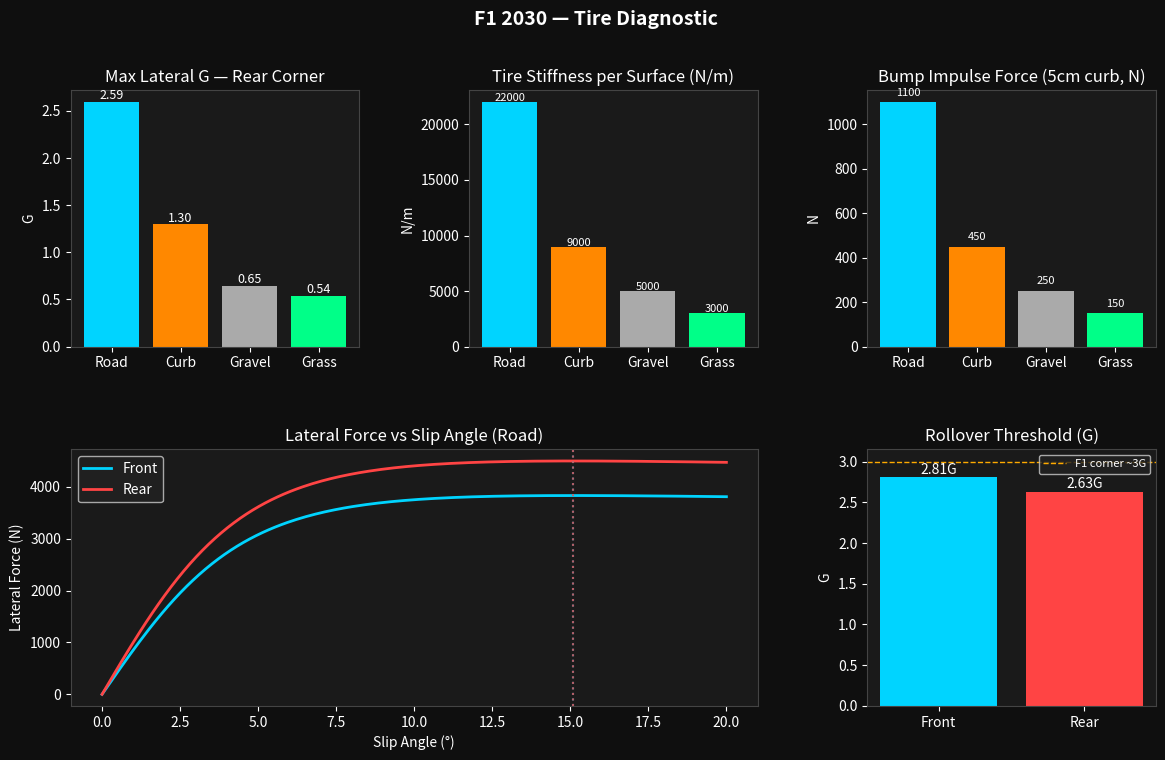

Python code for this plot:
#!/usr/bin/env python3
"""
analyze_tires.py — F1 2030 Physics Diagnostics
===============================================
Analyzes tire lateral/longitudinal force capacity, sensitivity to surface
stiffness (Road vs Curb), slip angle behavior and rollover susceptibility.

Uses real parameters from f1_2026_car.tscn by default.

Usage:
    python analyze_tires.py
    python analyze_tires.py --curb-stiffness 12000

Dependencies: numpy, matplotlib
"""

import argparse
import sys
import numpy as np

if sys.stdout.encoding.lower() != 'utf-8':
    sys.stdout.reconfigure(encoding='utf-8')
import matplotlib.pyplot as plt
import matplotlib.gridspec as gridspec

# ─────────────────────────────────────────────────────────────────────────────
# DEFAULT CONFIG — from f1_2026_car.tscn
# ─────────────────────────────────────────────────────────────────────────────
DEFAULT = dict(
    vehicle_mass               = 708.0,
    front_weight_distribution  = 0.46,
    center_of_gravity_height   = 0.28,    # m
    front_track_width          = 1.573,   # m
    rear_track_width           = 1.473,   # m
    wheelbase                  = 3.24,    # m

    # Tire geometry
    front_tire_radius          = 0.370,   # m
    rear_tire_radius           = 0.370,   # m
    front_tire_width_mm        = 245.0,   # mm
    rear_tire_width_mm         = 365.0,   # mm
    contact_patch              = 0.22,    # m (GEVP param)
    front_wheel_mass           = 6.0,     # kg
    rear_wheel_mass            = 7.5,     # kg

    # Surface stiffnesses (N/m)
    tire_stiffness_road        = 22000.0,
    tire_stiffness_curb        = 9000.0,

    # Friction coefficients
    coef_friction_road         = 2.4,
    coef_friction_curb         = 1.2,
    coef_friction_gravel       = 0.6,
    coef_friction_grass        = 0.5,

    braking_grip_multiplier    = 1.15,

    # Suspension
    front_spring_length        = 0.15,
    rear_spring_length         = 0.20,
    front_resting_ratio        = 0.50,
    rear_resting_ratio         = 0.25,
)

G = 9.81


def analyze(cfg: dict) -> dict:
    m  = cfg["vehicle_mass"]
    fd = cfg["front_weight_distribution"]

    W_front_axle  = m * G * fd
    W_rear_axle   = m * G * (1.0 - fd)
    W_front_corner = W_front_axle / 2.0
    W_rear_corner  = W_rear_axle  / 2.0

    # ── Maximum lateral force per corner (Fy_max = μ * Fz) ──────────────
    def lat_force(Fz, mu): return mu * Fz
    def long_force(Fz, mu, brake_mult): return mu * brake_mult * Fz

    surfaces = {
        "Road":   (cfg["coef_friction_road"],   cfg["tire_stiffness_road"]),
        "Curb":   (cfg["coef_friction_curb"],   cfg["tire_stiffness_curb"]),
        "Gravel": (cfg["coef_friction_gravel"],  5000.0),
        "Grass":  (cfg["coef_friction_grass"],   3000.0),
    }

    surface_results = {}
    for surf, (mu, k_tire) in surfaces.items():
        Fy_front = lat_force(W_front_corner, mu)
        Fy_rear  = lat_force(W_rear_corner,  mu)
        Flong_front = long_force(W_front_corner, mu, cfg["braking_grip_multiplier"])
        Flong_rear  = long_force(W_rear_corner,  mu, cfg["braking_grip_multiplier"])

        # Max lateral G before sliding
        max_lat_g_front = Fy_front / (m * G / 4.0)
        max_lat_g_rear  = Fy_rear  / (m * G / 4.0)

        # Tire stiffness impulse on a 5cm bump (curb step)
        bump_height = 0.05   # m (typical curb)
        impulse_force = k_tire * bump_height  # N (simplified spring model)

        surface_results[surf] = dict(
            mu=mu, k_tire=k_tire,
            Fy_front=Fy_front, Fy_rear=Fy_rear,
            Flong_front=Flong_front, Flong_rear=Flong_rear,
            max_lat_g_front=max_lat_g_front,
            max_lat_g_rear=max_lat_g_rear,
            impulse_force=impulse_force,
        )

    # ── Slip angle model (simplified Pacejka-like) ────────────────────────
    # F_y = μ * Fz * sin(C * arctan(B * α)) — simplified version
    alpha_deg = np.linspace(0, 20, 200)
    alpha_rad = np.deg2rad(alpha_deg)

    B, C = 10.0, 1.3   # stiffness factor, shape factor (typical F1)
    Fy_front_slip = cfg["coef_friction_road"] * W_front_corner * np.sin(C * np.arctan(B * alpha_rad))
    Fy_rear_slip  = cfg["coef_friction_road"] * W_rear_corner  * np.sin(C * np.arctan(B * alpha_rad))

    peak_alpha_front = alpha_deg[np.argmax(Fy_front_slip)]
    peak_alpha_rear  = alpha_deg[np.argmax(Fy_rear_slip)]

    # ── Rollover sensitivity (track width / 2 / CG height) ────────────────
    rollover_g_front = (cfg["front_track_width"] / 2.0) / cfg["center_of_gravity_height"]
    rollover_g_rear  = (cfg["rear_track_width"]  / 2.0) / cfg["center_of_gravity_height"]

    # ── Curb stiffness ratio (Road vs Curb — sharp drop means instability) ──
    stiffness_drop_ratio = cfg["tire_stiffness_curb"] / cfg["tire_stiffness_road"]

    return dict(
        W_front_corner=W_front_corner, W_rear_corner=W_rear_corner,
        surface_results=surface_results,
        alpha_deg=alpha_deg,
        Fy_front_slip=Fy_front_slip, Fy_rear_slip=Fy_rear_slip,
        peak_alpha_front=peak_alpha_front, peak_alpha_rear=peak_alpha_rear,
        rollover_g_front=rollover_g_front, rollover_g_rear=rollover_g_rear,
        stiffness_drop_ratio=stiffness_drop_ratio,
    )


def print_report(cfg: dict, r: dict):
    print("\n" + "="*60)
    print("  F1 2030 — TIRE DIAGNOSTIC REPORT")
    print("="*60)

    print(f"\n⚖️  CORNER LOADS")
    print(f"   Front corner   : {r['W_front_corner']:.1f} N")
    print(f"   Rear corner    : {r['W_rear_corner']:.1f} N")

    print(f"\n🏁 SURFACE GRIP & LATERAL FORCE CAPACITY")
    print(f"   {'Surface':<10} {'μ':<8} {'k_tire N/m':<14} {'Fy_R (N)':<12} {'Max Lat G':<12} {'Curb Impulse (5cm)'}")
    print(f"   {'-'*70}")
    for surf, d in r["surface_results"].items():
        print(f"   {surf:<10} {d['mu']:<8.1f} {d['k_tire']:<14.0f} {d['Fy_rear']:<12.0f} {d['max_lat_g_rear']:<12.2f} {d['impulse_force']:.0f} N")

    print(f"\n📐 SLIP ANGLE PEAKS (Road surface)")
    print(f"   Front peak grip at: {r['peak_alpha_front']:.1f}°")
    print(f"   Rear  peak grip at: {r['peak_alpha_rear']:.1f}°")

    print(f"\n🔄 ROLLOVER THRESHOLD")
    print(f"   Front          : {r['rollover_g_front']:.2f} G")
    print(f"   Rear           : {r['rollover_g_rear']:.2f} G")

    ratio = r["stiffness_drop_ratio"]
    print(f"\n⚠️  STIFFNESS DROP Road→Curb : {ratio:.2f}x")
    if ratio < 0.50:
        print(f"   ⚠️  Very sharp stiffness change — tires will feel a sudden 'drop' on curbs, causing rear bounce")
    else:
        print(f"   ✅  Stiffness transition is reasonable")
    print()


def plot_results(cfg: dict, r: dict):
    fig = plt.figure(figsize=(14, 8), facecolor="#0f0f0f")
    fig.suptitle("F1 2030 — Tire Diagnostic", color="white", fontsize=14, fontweight="bold")
    gs = gridspec.GridSpec(2, 3, figure=fig, hspace=0.4, wspace=0.38)
    text_kw = dict(color="white")

    surfaces = list(r["surface_results"].keys())
    lat_g_rear  = [r["surface_results"][s]["max_lat_g_rear"]  for s in surfaces]
    impulses    = [r["surface_results"][s]["impulse_force"]    for s in surfaces]
    k_tires     = [r["surface_results"][s]["k_tire"]           for s in surfaces]
    colors = ["#00d4ff", "#ff8800", "#aaaaaa", "#00ff88"]

    # 1) Max lateral G per surface
    ax1 = fig.add_subplot(gs[0, 0])
    ax1.set_facecolor("#1a1a1a")
    bars = ax1.bar(surfaces, lat_g_rear, color=colors)
    ax1.set_title("Max Lateral G — Rear Corner", **text_kw)
    ax1.set_ylabel("G", **text_kw)
    ax1.tick_params(colors="white"); ax1.spines[:].set_color("#444")
    for bar, v in zip(bars, lat_g_rear):
        ax1.text(bar.get_x() + bar.get_width()/2, v + 0.03, f"{v:.2f}", ha="center", color="white", fontsize=9)

    # 2) Tire stiffness per surface
    ax2 = fig.add_subplot(gs[0, 1])
    ax2.set_facecolor("#1a1a1a")
    bars2 = ax2.bar(surfaces, k_tires, color=colors)
    ax2.set_title("Tire Stiffness per Surface (N/m)", **text_kw)
    ax2.set_ylabel("N/m", **text_kw)
    ax2.tick_params(colors="white"); ax2.spines[:].set_color("#444")
    for bar, v in zip(bars2, k_tires):
        ax2.text(bar.get_x() + bar.get_width()/2, v + 100, f"{v:.0f}", ha="center", color="white", fontsize=8)

    # 3) Curb impulse force (5cm bump)
    ax3 = fig.add_subplot(gs[0, 2])
    ax3.set_facecolor("#1a1a1a")
    bars3 = ax3.bar(surfaces, impulses, color=colors)
    ax3.set_title("Bump Impulse Force (5cm curb, N)", **text_kw)
    ax3.set_ylabel("N", **text_kw)
    ax3.tick_params(colors="white"); ax3.spines[:].set_color("#444")
    for bar, v in zip(bars3, impulses):
        ax3.text(bar.get_x() + bar.get_width()/2, v + 30, f"{v:.0f}", ha="center", color="white", fontsize=8)

    # 4) Slip angle curve — front
    ax4 = fig.add_subplot(gs[1, :2])
    ax4.set_facecolor("#1a1a1a")
    ax4.plot(r["alpha_deg"], r["Fy_front_slip"], color="#00d4ff", linewidth=2, label="Front")
    ax4.plot(r["alpha_deg"], r["Fy_rear_slip"],  color="#ff4444", linewidth=2, label="Rear")
    ax4.axvline(r["peak_alpha_front"], color="#00d4ff", linestyle=":", alpha=0.7)
    ax4.axvline(r["peak_alpha_rear"],  color="#ff4444", linestyle=":", alpha=0.7)
    ax4.set_title("Lateral Force vs Slip Angle (Road)", **text_kw)
    ax4.set_xlabel("Slip Angle (°)", **text_kw); ax4.set_ylabel("Lateral Force (N)", **text_kw)
    ax4.legend(facecolor="#222", labelcolor="white")
    ax4.tick_params(colors="white"); ax4.spines[:].set_color("#444")

    # 5) Rollover G
    ax5 = fig.add_subplot(gs[1, 2])
    ax5.set_facecolor("#1a1a1a")
    bars5 = ax5.bar(["Front", "Rear"], [r["rollover_g_front"], r["rollover_g_rear"]], color=["#00d4ff", "#ff4444"])
    ax5.axhline(y=3.0, color="#ffaa00", linestyle="--", linewidth=1, label="F1 corner ~3G")
    ax5.set_title("Rollover Threshold (G)", **text_kw)
    ax5.set_ylabel("G", **text_kw)
    ax5.legend(facecolor="#222", labelcolor="white", fontsize=8)
    ax5.tick_params(colors="white"); ax5.spines[:].set_color("#444")
    for bar, v in zip(bars5, [r["rollover_g_front"], r["rollover_g_rear"]]):
        ax5.text(bar.get_x() + bar.get_width()/2, v + 0.04, f"{v:.2f}G", ha="center", color="white", fontsize=10)

    out = "tire_report.png"
    plt.savefig(out, dpi=120, bbox_inches="tight", facecolor=fig.get_facecolor())
    print(f"📊 Chart saved → {out}")
    plt.show()


def main():
    parser = argparse.ArgumentParser(description="F1 2030 Tire Analyzer")
    parser.add_argument("--curb-stiffness", type=float, default=DEFAULT["tire_stiffness_curb"],  dest="tire_stiffness_curb")
    parser.add_argument("--road-stiffness", type=float, default=DEFAULT["tire_stiffness_road"],  dest="tire_stiffness_road")
    parser.add_argument("--no-plot",        action="store_true")
    args = parser.parse_args()

    cfg = DEFAULT.copy()
    cfg["tire_stiffness_curb"] = args.tire_stiffness_curb
    cfg["tire_stiffness_road"] = args.tire_stiffness_road

    r = analyze(cfg)
    print_report(cfg, r)
    if not args.no_plot:
        plot_results(cfg, r)


if __name__ == "__main__":
    main()
